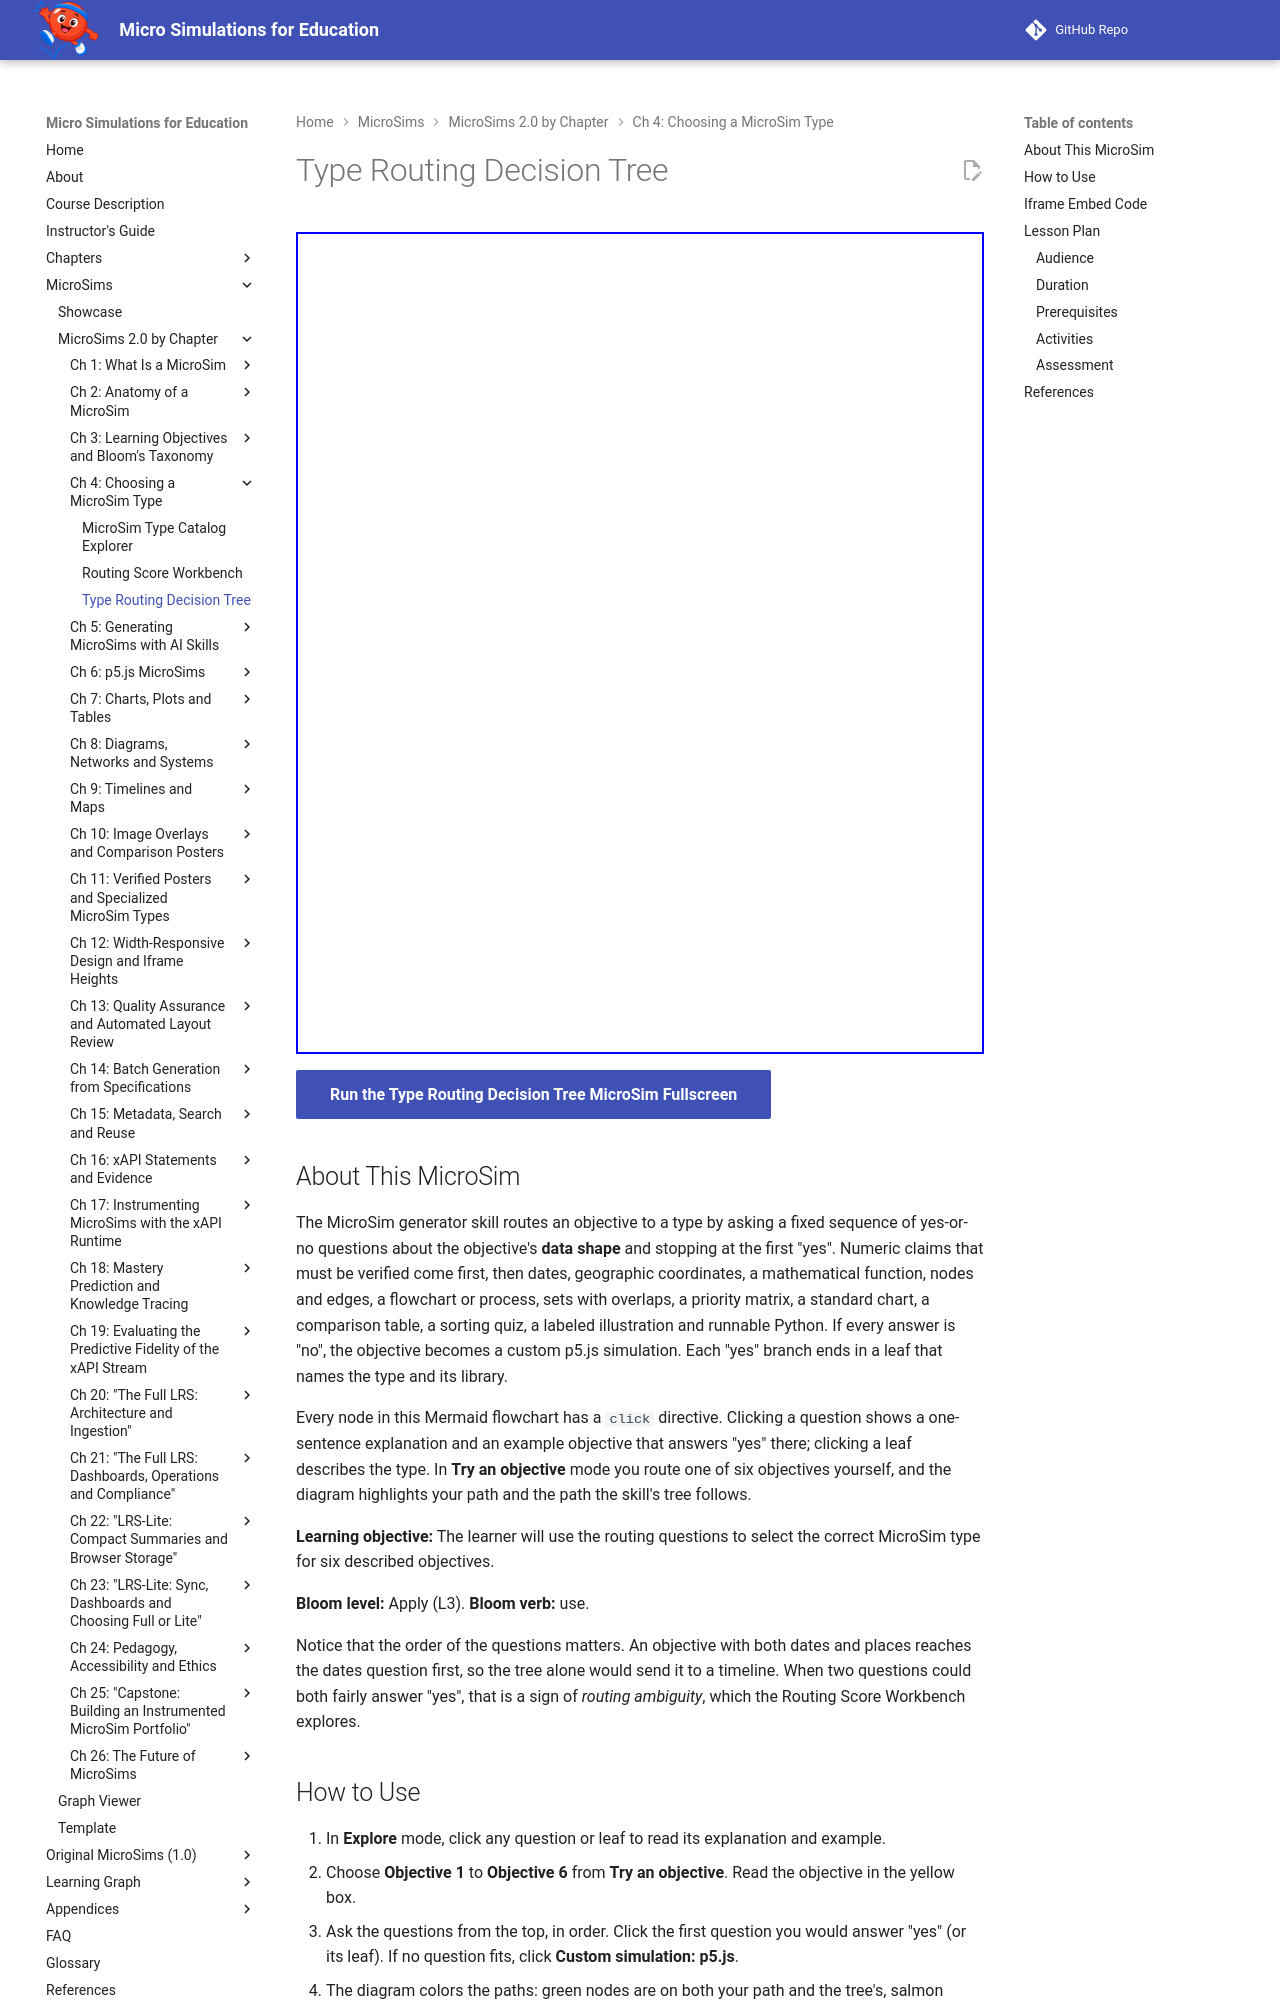

repository: dmccreary/microsims · page: sims/type-routing-decision-tree/index.html · generator: mkdocs

---
title: Type Routing Decision Tree
description: A clickable Mermaid decision tree of the generator skill's routing questions, asked in order until the first yes, with a practice mode that routes six objectives and compares your path with the tree's.
image: /sims/type-routing-decision-tree/type-routing-decision-tree.png
og:image: /sims/type-routing-decision-tree/type-routing-decision-tree.png
twitter:image: /sims/type-routing-decision-tree/type-routing-decision-tree.png
social:
   cards: false
quality_score: 100
---

# Type Routing Decision Tree

<iframe src="main.html" height="822px" width="100%" scrolling="no"></iframe>

[Run the Type Routing Decision Tree MicroSim Fullscreen](./main.html){ .md-button .md-button--primary }

## About This MicroSim

The MicroSim generator skill routes an objective to a type by asking a fixed sequence of yes-or-no questions about the objective's **data shape** and stopping at the first "yes". Numeric claims that must be verified come first, then dates, geographic coordinates, a mathematical function, nodes and edges, a flowchart or process, sets with overlaps, a priority matrix, a standard chart, a comparison table, a sorting quiz, a labeled illustration and runnable Python. If every answer is "no", the objective becomes a custom p5.js simulation. Each "yes" branch ends in a leaf that names the type and its library.

Every node in this Mermaid flowchart has a `click` directive. Clicking a question shows a one-sentence explanation and an example objective that answers "yes" there; clicking a leaf describes the type. In **Try an objective** mode you route one of six objectives yourself, and the diagram highlights your path and the path the skill's tree follows.

**Learning objective:** The learner will use the routing questions to select the correct MicroSim type for six described objectives.

**Bloom level:** Apply (L3). **Bloom verb:** use.

Notice that the order of the questions matters. An objective with both dates and places reaches the dates question first, so the tree alone would send it to a timeline. When two questions could both fairly answer "yes", that is a sign of *routing ambiguity*, which the Routing Score Workbench explores.
